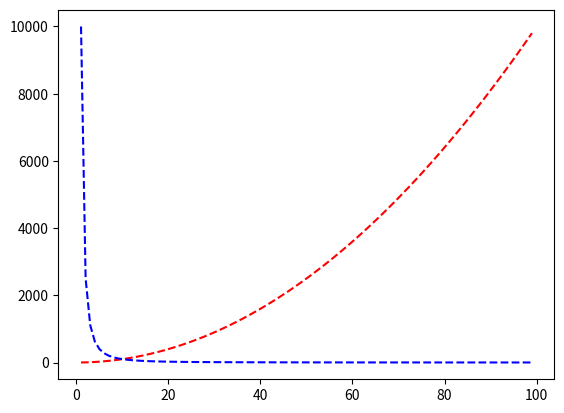

This figure's Python source:
import matplotlib.pyplot as plt
import math

EFFORT = 10000
X = list(range(1, 100))
# Y = list(map(lambda x : 10 * math.log2(x), X))
Y = list(map(lambda x : x ** 2, X))
Y2 = list(map(lambda y : EFFORT / y, Y))

plt.plot(X, Y, 'r--', X, Y2, 'b--')
plt.show()